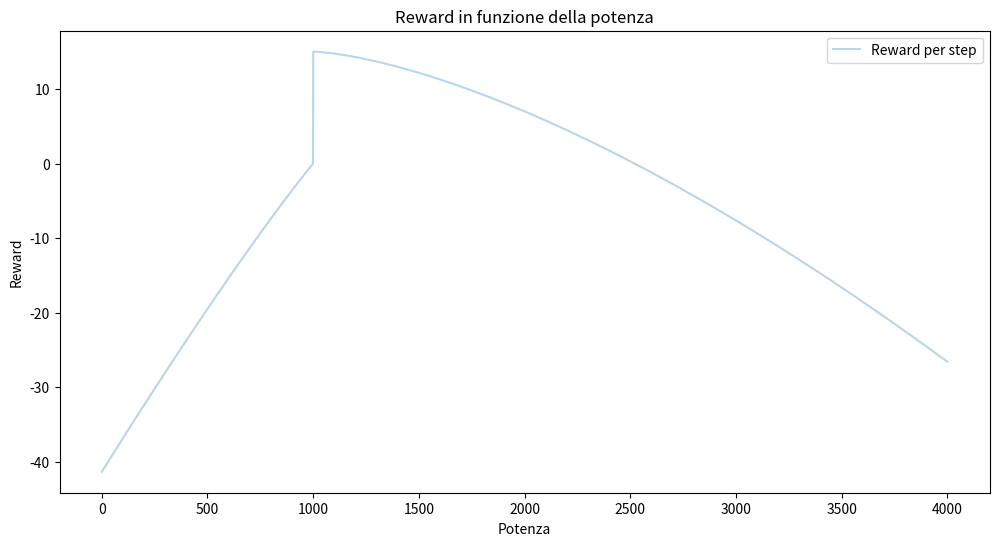

This figure's Python source:
import numpy as np

TARGET_POWER = 1000

def prevstate_reward(prevalue, value):
    if prevalue == 0:
        return 0
    error = relative_error(prevalue, value)
    return 15*np.tanh(-error)

def relative_error(target, value):
    return abs(target - value) / target

def reward_quadratic(error, scale = 8):
    return -scale * (error ** 1.5)

x = np.linspace(0, 4000, 4000)
rewards = []

for value in x:
    #bonus = -(TARGET_POWER - value)/40 if value < TARGET_POWER else 15
    error = relative_error(TARGET_POWER, value)
    if TARGET_POWER > value:
        bonus = -abs(TARGET_POWER - value)/30
    else:
        bonus = 15
    distance = reward_quadratic(error)
    reward = bonus + distance
    rewards.append(reward)

import matplotlib.pyplot as plt

plt.figure(figsize=(12, 6))

plt.plot(x, rewards, label='Reward per step', alpha=0.3)
plt.xlabel('Potenza')
plt.ylabel('Reward')
plt.title('Reward in funzione della potenza')
plt.legend()

plt.show()
